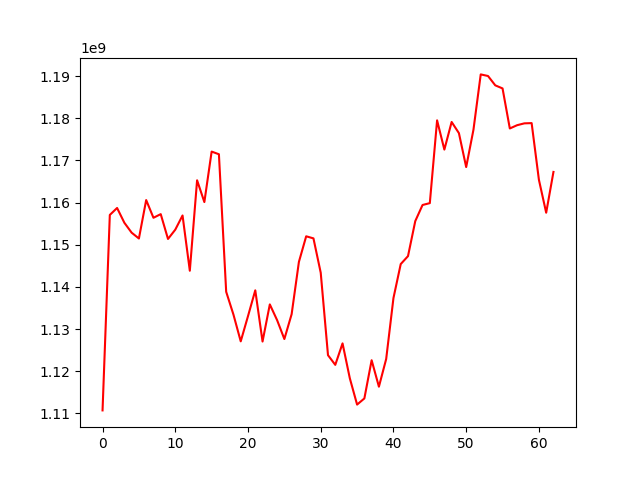

Source data for this figure (header and first rows):
, 0
0, 1110714508
1, 1157062476
2, 1158708645
3, 1155205835
4, 1152855489
5, 1151473338
6, 1160587427
7, 1156387353
8, 1157251347
9, 1151365753
10, 1153564935
11, 1156933512
12, 1143828449
13, 1165277865
14, 1160111206
15, 1172080602
16, 1171449838
17, 1138839775
18, 1133426857
19, 1127087056
20, 1133068693
21, 1139186951
22, 1127045905
23, 1135845762
24, 1132119104
25, 1127637773
26, 1133532461
27, 1145930837
28, 1151995718
29, 1151502178
30, 1143357842
31, 1123804159
32, 1121511416
33, 1126605007
34, 1118332519
35, 1112092997
36, 1113549115
37, 1122610324
38, 1116335895
39, 1122905196
40, 1137351068
41, 1145409486
42, 1147292775
43, 1155601428
44, 1159418801
45, 1159860393
46, 1179484150
47, 1172555874
48, 1179103380
49, 1176458505
50, 1168408849
51, 1177260268
52, 1190382862
53, 1190004805
54, 1187786852
55, 1187057177
56, 1177561160
57, 1178335475
58, 1178776504
59, 1178832586
... 3 more rows
